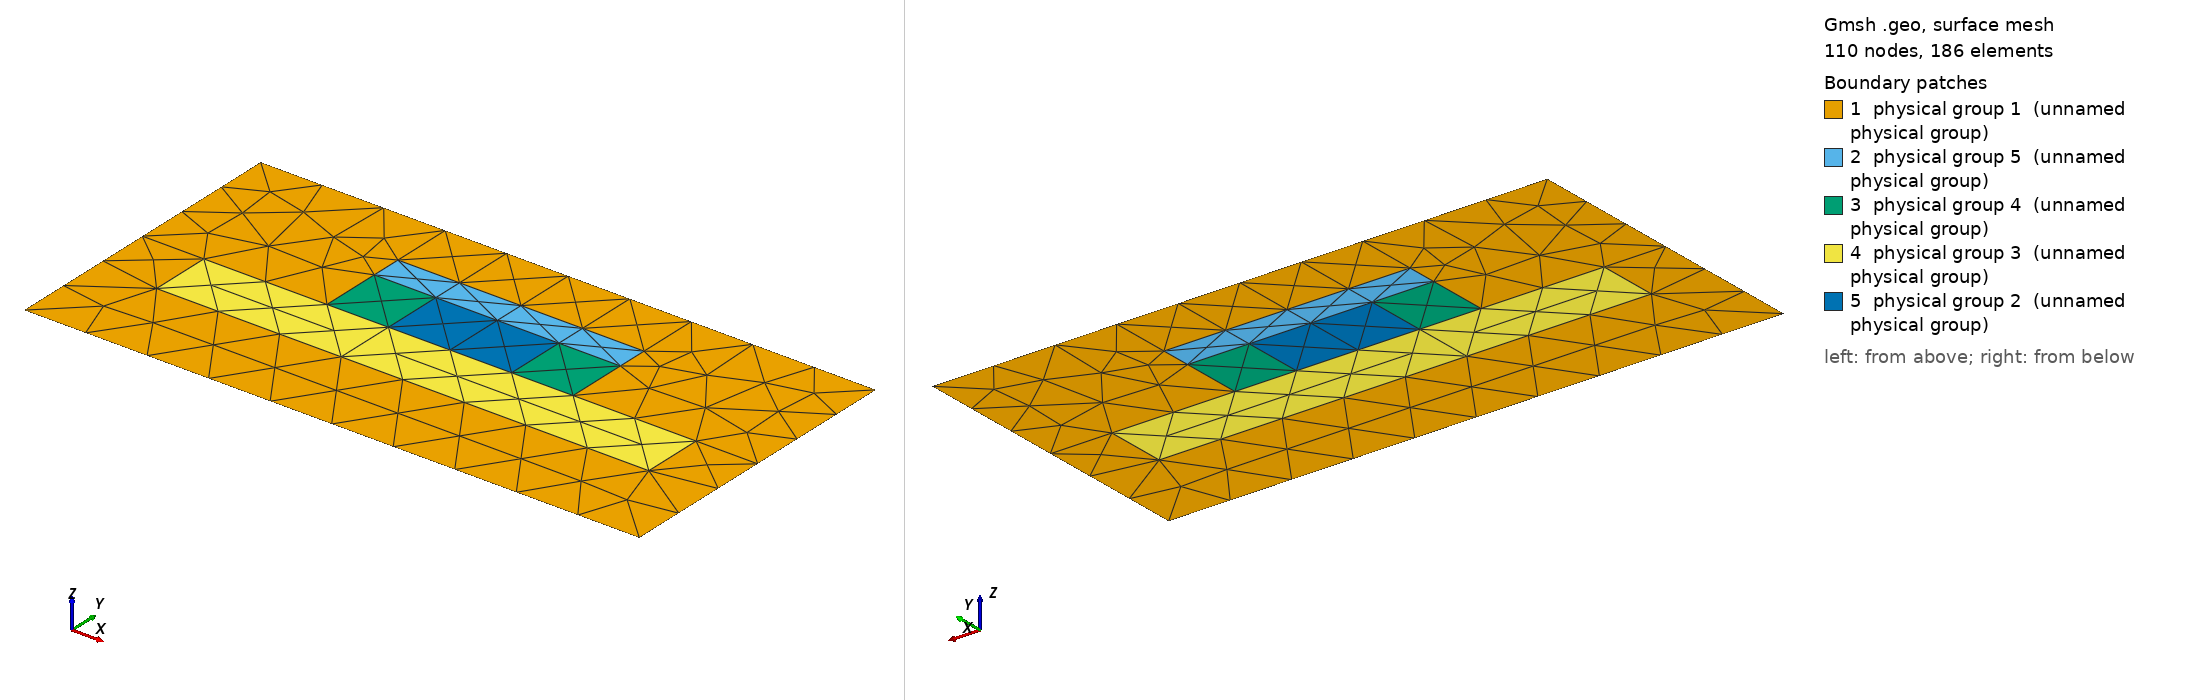

Gmsh geometry script, surface-meshed: 110 nodes, 186 surface elements. Boundary patches (legend numbers): 1 physical group 1 (unnamed physical group), 2 physical group 5 (unnamed physical group), 3 physical group 4 (unnamed physical group), 4 physical group 3 (unnamed physical group), 5 physical group 2 (unnamed physical group). Left view from above one corner, right view from below the opposite corner. Legend entries are the model's physical surfaces. The drawing asked Gmsh for element sizes between 1% and 20% of the model's largest extent; the script's own settings can give other sizes.

=== slot_coated_msh_template.geo (drawn) ===
// Template mesh geometry file for a slot waveguide.

// Force Gmsh to use legacy msh file format v2
Mesh.MshFileVersion = 2.2;

d = 1; // grating period
d_in_nm = 100;
dy_in_nm = 50;
dy = dy_in_nm/d_in_nm;
a1 = 20;
a1y = 10;
radius1 = (a1/(2*d_in_nm))*d;
radius1y = (a1y/(2*d_in_nm))*d;
a2 = 20;
radius2 = (a2/(2*d_in_nm))*d;
radius2y = radius1y;

slabx = 80;
slaby = 10;
slab_w = slabx/d_in_nm;
slab_h = slaby/d_in_nm;

c1y = 10;
cov1y = (c1y/(2*d_in_nm))*d;

lc = 0.1; // background and unitcell edge
lc_refine_1 = lc/1; // rib
lc_refine_2 = lc/1; // slab
lc_refine_3 = lc/1; // coating

hy = dy/2 + (slab_h/2) + radius1y; // 
hx = 0.;
x0 = -d/2;
y0 = hy-slab_h;


Point(1) = {x0, y0, 0, lc};
Point(2) = {x0-hx, y0-dy, 0, lc};
Point(3) = {x0-hx+d, y0-dy, 0, lc};
Point(4) = {x0+d, y0, 0,lc};

// Slab
Point(5) = {x0+d/2-slab_w/2, y0-hy+slab_h, 0, lc_refine_2};
Point(6) = {x0+d/2+slab_w/2, y0-hy+slab_h, 0, lc_refine_2};
Point(13) = {x0+d/2-slab_w/2,y0 -hy, 0, lc_refine_2};
Point(14) = {x0+d/2+slab_w/2, y0-hy, 0, lc_refine_2};

// Slot centre
Point(7) = {x0+-hx+d/2-radius1, y0-hy+slab_h, 0, lc_refine_1};
Point(8) = {x0+-hx+d/2+radius1, y0-hy+slab_h, 0, lc_refine_1};
Point(9) = {x0+-hx+d/2-radius1, y0-hy+2*radius1y+slab_h, 0, lc_refine_1};
Point(10) = {x0+-hx+d/2+radius1, y0-hy+2*radius1y+slab_h, 0, lc_refine_1};

// Slot left wall
Point(20) = {x0+-hx+d/2-radius1-radius2, y0-hy+slab_h, 0, lc_refine_1};
Point(21) = {x0+-hx+d/2+radius1+radius2, y0-hy+slab_h, 0, lc_refine_1};
Point(22) = {x0+-hx+d/2-radius1-radius2, y0-hy+2*radius1y+slab_h, 0, lc_refine_1};
Point(23) = {x0+-hx+d/2+radius1+radius2, y0-hy+2*radius1y+slab_h, 0, lc_refine_1};

// Coating
Point(30) = {x0-hx+d/2-radius1, y0-hy+2*radius1y+slab_h+cov1y, 0, lc_refine_3};
Point(31) = {x0-hx+d/2+radius1, y0-hy+2*radius1y+slab_h+cov1y, 0, lc_refine_3};
Point(32) = {x0-hx+d/2-radius1-radius2, y0-hy+2*radius1y+slab_h+cov1y, 0, lc_refine_3};
Point(33) = {x0-hx+d/2+radius1+radius2, y0-hy+2*radius1y+slab_h+cov1y, 0, lc_refine_3};

Point(11) = {x0, y0-hy+slab_h, 0, lc};
Point(12) = {x0+d, y0-hy+slab_h, 0, lc};
Point(15) = {x0-hx+d/2+radius1, y0, 0, lc};
Point(16) = {x0-hx+d/2-radius1, y0, 0, lc};
Point(17) = {x0-hx+d/2+radius1, y0-dy, 0, lc};
Point(18) = {x0-hx+d/2-radius1, y0-dy, 0, lc};
Point(24) = {x0-hx+d/2+radius1+radius2, y0, 0, lc};
Point(25) = {x0-hx+d/2-radius1-radius2, y0, 0, lc};
Point(26) = {x0-hx+d/2+radius1+radius2, y0-dy, 0, lc};
Point(27) = {x0-hx+d/2-radius1-radius2, y0-dy, 0, lc};


Line(6) = {7, 9};
Line(7) = {9, 10};
Line(8) = {10, 8};
Line(9) = {8, 7};
Line(11) = {6, 14};
Line(12) = {14, 13};
Line(13) = {13, 5};
Line(14) = {1, 11};
Line(15) = {11, 2};
Line(16) = {4, 12};
Line(17) = {12, 3};
Line(19) = {11, 5};
Line(20) = {6, 12};
Line(35) = {15, 16};
Line(45) = {18, 17};
Line(47) = {1, 25};
Line(48) = {25, 16};
Line(50) = {22, 9};
Line(51) = {22, 20};
Line(52) = {20, 7};
Line(53) = {20, 5};
Line(54) = {8, 21};
Line(55) = {21, 6};
Line(56) = {21, 23};
Line(58) = {15, 24};
Line(59) = {24, 4};
Line(60) = {10, 23};
Line(85) = {2, 27};
Line(86) = {27, 18};
Line(87) = {17, 26};
Line(88) = {26, 3};
Physical Line(81) = {47, 48, 35, 58, 59};
Physical Line(82) = {16, 17};
Physical Line(84) = {14, 15};
Physical Line(91) = {85, 86, 45, 87, 88};
Line(92) = {32, 22};
Line(93) = {32, 30};
Line(94) = {30, 9};
Line(95) = {30, 31};
Line(96) = {31, 33};
Line(97) = {33, 23};
Line(98) = {10, 31};
Line(99) = {31, 15};
Line(100) = {24, 33};
Line(101) = {30, 16};
Line(102) = {25, 32};
Line Loop(103) = {102, 93, 101, -48};
Plane Surface(104) = {103};
Line Loop(105) = {101, -35, -99, -95};
Plane Surface(106) = {105};
Line Loop(107) = {58, 100, -96, 99};
Plane Surface(108) = {107};
Line Loop(109) = {96, 97, -60, 98};
Plane Surface(110) = {109};
Line Loop(111) = {98, -95, 94, 7};
Plane Surface(112) = {111};
Line Loop(113) = {94, -50, -92, 93};
Plane Surface(114) = {113};
Line Loop(115) = {102, 92, 51, 53, -19, -14, 47};
Plane Surface(116) = {115};
Line Loop(117) = {50, -6, -52, -51};
Plane Surface(118) = {117};
Line Loop(119) = {53, -13, -12, -11, -55, -54, 9, -52};
Plane Surface(120) = {119};
Line Loop(121) = {8, 9, 6, 7};
Plane Surface(122) = {121};
Line Loop(123) = {8, 54, 56, -60};
Plane Surface(124) = {123};
Line Loop(125) = {56, -97, -100, 59, 16, -20, -55};
Plane Surface(126) = {125};
Line Loop(127) = {11, 12, 13, -19, 15, 85, 86, 45, 87, 88, -17, -20};
Plane Surface(128) = {127};
Physical Surface(1) = {116, 128, 126, 108, 106, 104};
Physical Surface(2) = {122};
Physical Surface(3) = {120};
Physical Surface(4) = {124, 118};
Physical Surface(5) = {114, 112, 110};
